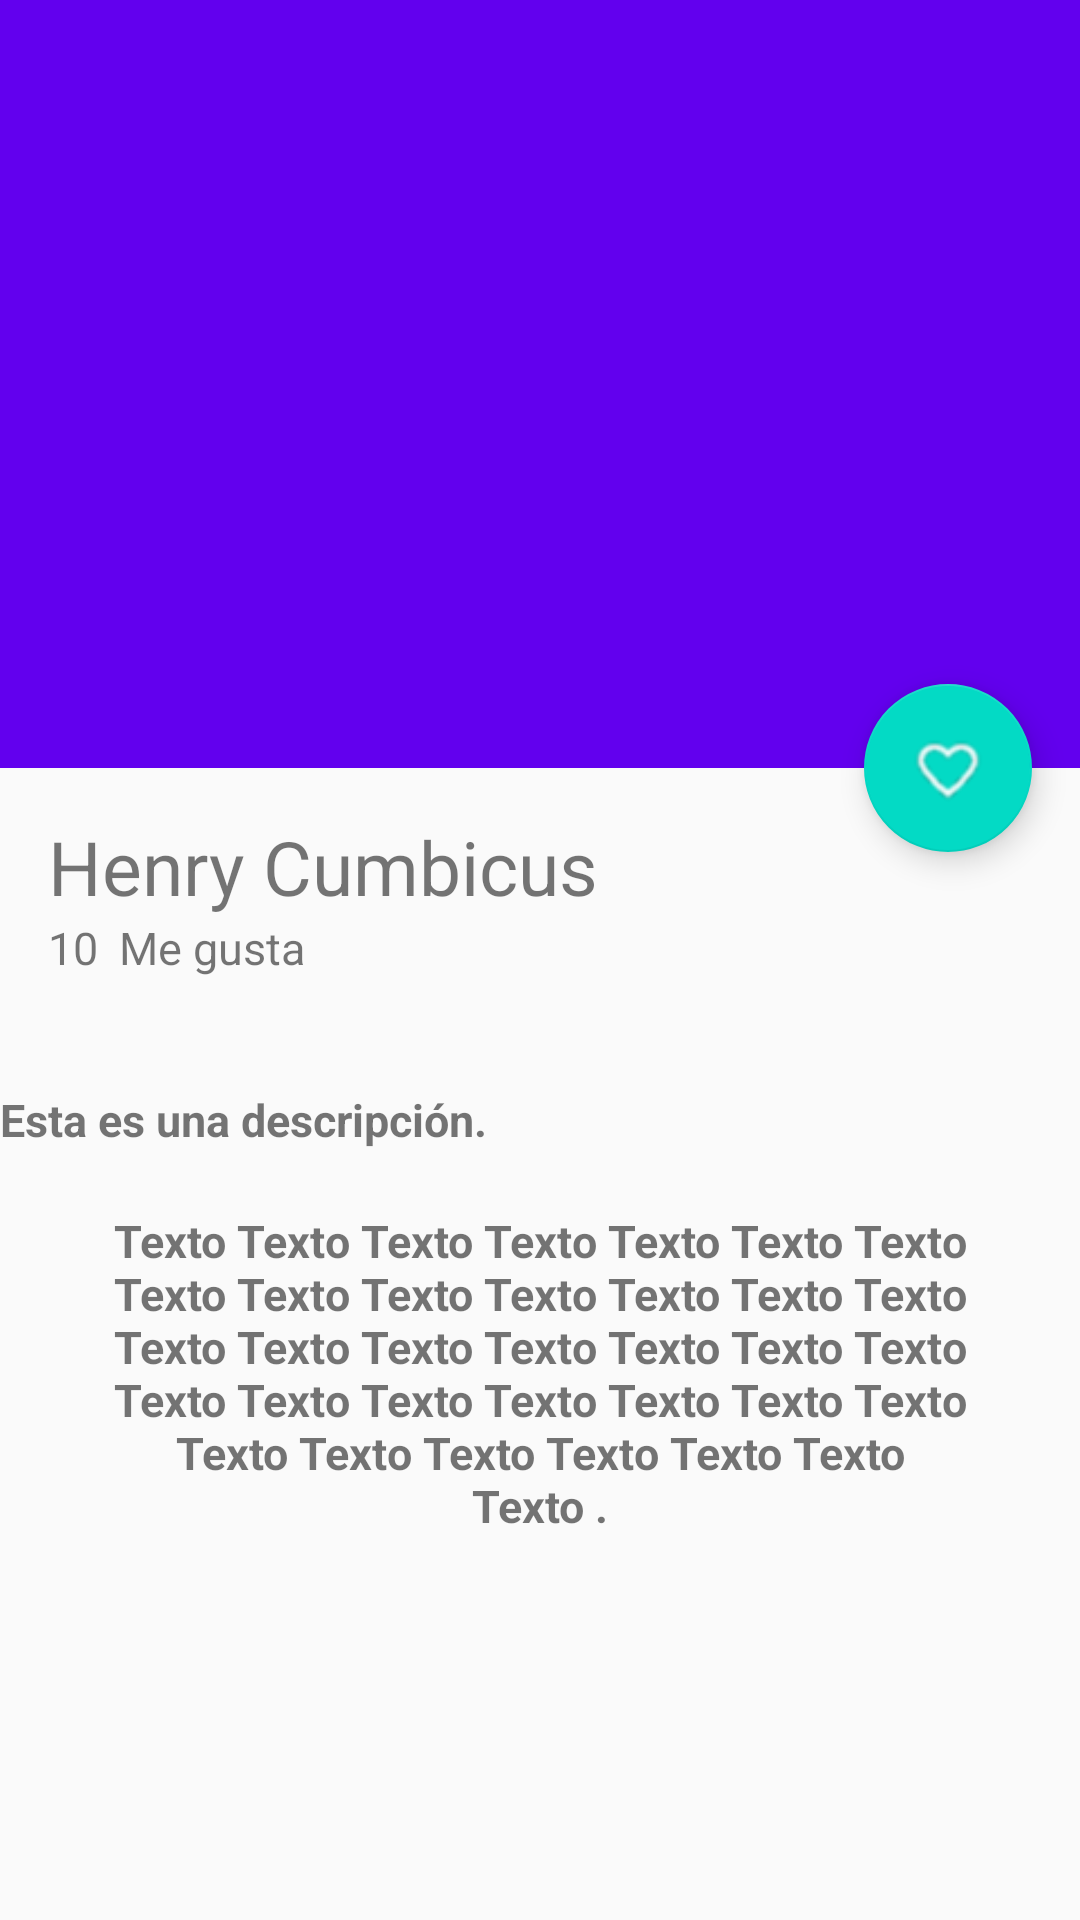

Reconstruct the res/layout file that produces this screen, plus the resources it refers to.
<!-- AndroidManifest.xml: application theme AppTheme -->
<!-- res/layout/activity_picture_detail.xml -->
<?xml version="1.0" encoding="utf-8"?>
<android.support.design.widget.CoordinatorLayout xmlns:android="http://schemas.android.com/apk/res/android"
    xmlns:app="http://schemas.android.com/apk/res-auto"
    xmlns:tools="http://schemas.android.com/tools"
    android:layout_width="match_parent"
    android:layout_height="match_parent"
    android:fitsSystemWindows="true"
    tools:context="com.example.platzigram.View.PictureDetailActivity">

    <android.support.design.widget.AppBarLayout
        android:id="@+id/appBar"
        android:layout_width="match_parent"
        android:layout_height="@dimen/appbarlayout_height"
        android:theme="@style/ThemeOverlay.AppCompat.Dark.ActionBar">

        <android.support.design.widget.CollapsingToolbarLayout
            android:id="@+id/collapsingToolbar"
            android:layout_width="match_parent"
            android:layout_height="match_parent"
            app:layout_scrollFlags="scroll|exitUntilCollapsed"
            app:contentScrim="@color/colorPrimary"
            >

            <ImageView
                android:id="@+id/imageHeader"
                android:layout_width="match_parent"
                android:layout_height="match_parent"
                android:scaleType="centerCrop"
                android:background="@drawable/image"
                app:layout_collapseMode="parallax"
                android:fitsSystemWindows="true"
                android:transitionName="@string/transitionname_picture"/>

            <android.support.v7.widget.Toolbar
                android:id="@+id/toolbarDetail"
                android:layout_width="match_parent"
                android:layout_height="?attr/actionBarSize"
                app:popupTheme="@style/ThemeOverlay.AppCompat.Light"
                app:layout_collapseMode="pin"/>

        </android.support.design.widget.CollapsingToolbarLayout>

    </android.support.design.widget.AppBarLayout>

    <android.support.v4.widget.NestedScrollView
        android:layout_width="match_parent"
        android:layout_height="match_parent"
        app:layout_behavior="@string/appbar_scrolling_view_behavior"
        >

        <LinearLayout
            android:layout_width="match_parent"
            android:layout_height="match_parent"
            android:orientation="vertical"
            android:paddingTop="@dimen/activity_vertical_margin">

            <TextView
                android:id="@+id/usernameDetail"
                android:layout_width="wrap_content"
                android:layout_height="wrap_content"
                android:textSize="@dimen/textsize_username_detail"
                android:text="@string/username_card"
                android:paddingLeft="@dimen/activity_horizontal_margin"
                android:paddingRight="@dimen/activity_vertical_margin"/>

            <LinearLayout
                android:layout_width="match_parent"
                android:layout_height="wrap_content"
                android:orientation="horizontal"
                android:paddingBottom="@dimen/activity_vertical_margin"
                android:paddingLeft="@dimen/activity_horizontal_margin"
                android:paddingRight="@dimen/activity_horizontal_margin">

                <TextView
                    android:id="@+id/likeNumberDetail"
                    android:layout_width="wrap_content"
                    android:layout_height="wrap_content"
                    android:textSize="@dimen/textsize_likenumber_detail"
                    android:text="10"/>

                <TextView
                    android:id="@+id/secondWordDetail"
                    android:layout_width="wrap_content"
                    android:layout_height="wrap_content"
                    android:textSize="@dimen/textsize_likenumber_detail"
                    android:text="@string/secondword_detail"
                    android:layout_marginLeft="@dimen/marginleft_secondword"/>

            </LinearLayout>

            <View
                android:layout_width="match_parent"
                android:layout_height="@dimen/eight_divider"
                android:background="@color/bb_inActiveBottomBarItemColor"/>

            <TextView
                android:id="@+id/titleImage"
                android:layout_width="wrap_content"
                android:layout_height="wrap_content"
                android:textSize="@dimen/textsize_likenumber_detail"
                android:text="@string/titleimage_detail"
                android:gravity="center_horizontal"
                android:textStyle="bold"
                android:paddingTop="@dimen/padding_titleimage_image"/>
            <TextView
                android:id="@+id/textContentImageDetail"
                android:layout_width="wrap_content"
                android:layout_height="wrap_content"
                android:textSize="@dimen/textsize_likenumber_detail"
                android:text="@string/content_detail"
                android:gravity="center_horizontal"
                android:textStyle="bold"
                android:paddingTop="@dimen/padding_titleimage_image"
                android:paddingRight="@dimen/padding_horizontal_detail"
                android:paddingLeft="@dimen/padding_horizontal_detail"/>

        </LinearLayout>

    </android.support.v4.widget.NestedScrollView>

    <android.support.design.widget.FloatingActionButton
        android:id="@+id/fabDetail"
        android:layout_width="wrap_content"
        android:layout_height="wrap_content"
        android:layout_margin="@dimen/fab_margin"
        app:srcCompat="@android:drawable/ic_dialog_email"
        android:src="@drawable/heart"
        app:layout_anchor="@id/appBar"
        app:layout_anchorGravity="bottom|end"/>

</android.support.design.widget.CoordinatorLayout>
<!-- resources referenced by this layout -->
<resources>
  <dimen name="activity_horizontal_margin">16dp</dimen>
  <dimen name="activity_vertical_margin">16dp</dimen>
  <dimen name="appbarlayout_height">256dp</dimen>
  <dimen name="eight_divider">1dp</dimen>
  <dimen name="fab_margin">16dp</dimen>
  <dimen name="marginleft_secondword">7dp</dimen>
  <dimen name="padding_horizontal_detail">35dp</dimen>
  <dimen name="padding_titleimage_image">20dp</dimen>
  <dimen name="textsize_likenumber_detail">15sp</dimen>
  <dimen name="textsize_username_detail">25sp</dimen>
  <!-- drawable heart: png bitmap (drawable-tvdpi, 1524 bytes) -->
  <string name="content_detail">Texto Texto Texto Texto Texto Texto Texto Texto Texto Texto Texto Texto Texto Texto Texto Texto Texto Texto Texto Texto Texto Texto Texto Texto Texto Texto Texto Texto Texto Texto Texto Texto Texto Texto Texto .</string>
  <string name="secondword_detail">Me gusta</string>
  <string name="titleimage_detail">Esta es una descripción.</string>
  <string name="transitionname_picture">transitionname_picture</string>
  <string name="username_card">Henry Cumbicus</string>
  <style name="AppTheme" parent="Theme.AppCompat.Light.NoActionBar">
          
          <item name="colorPrimary">@color/colorPrimary</item>
          <item name="colorPrimaryDark">@color/colorPrimaryDark</item>
          <item name="colorAccent">@color/colorAccent</item>
      </style>
  <!-- not gathered from this repository: default colours our renderer supplied (Android Studio template values) -->
  <color name="colorPrimary">#FF6200EE</color>
  <color name="colorPrimaryDark">#FF3700B3</color>
  <color name="colorAccent">#FF03DAC5</color>
</resources>
